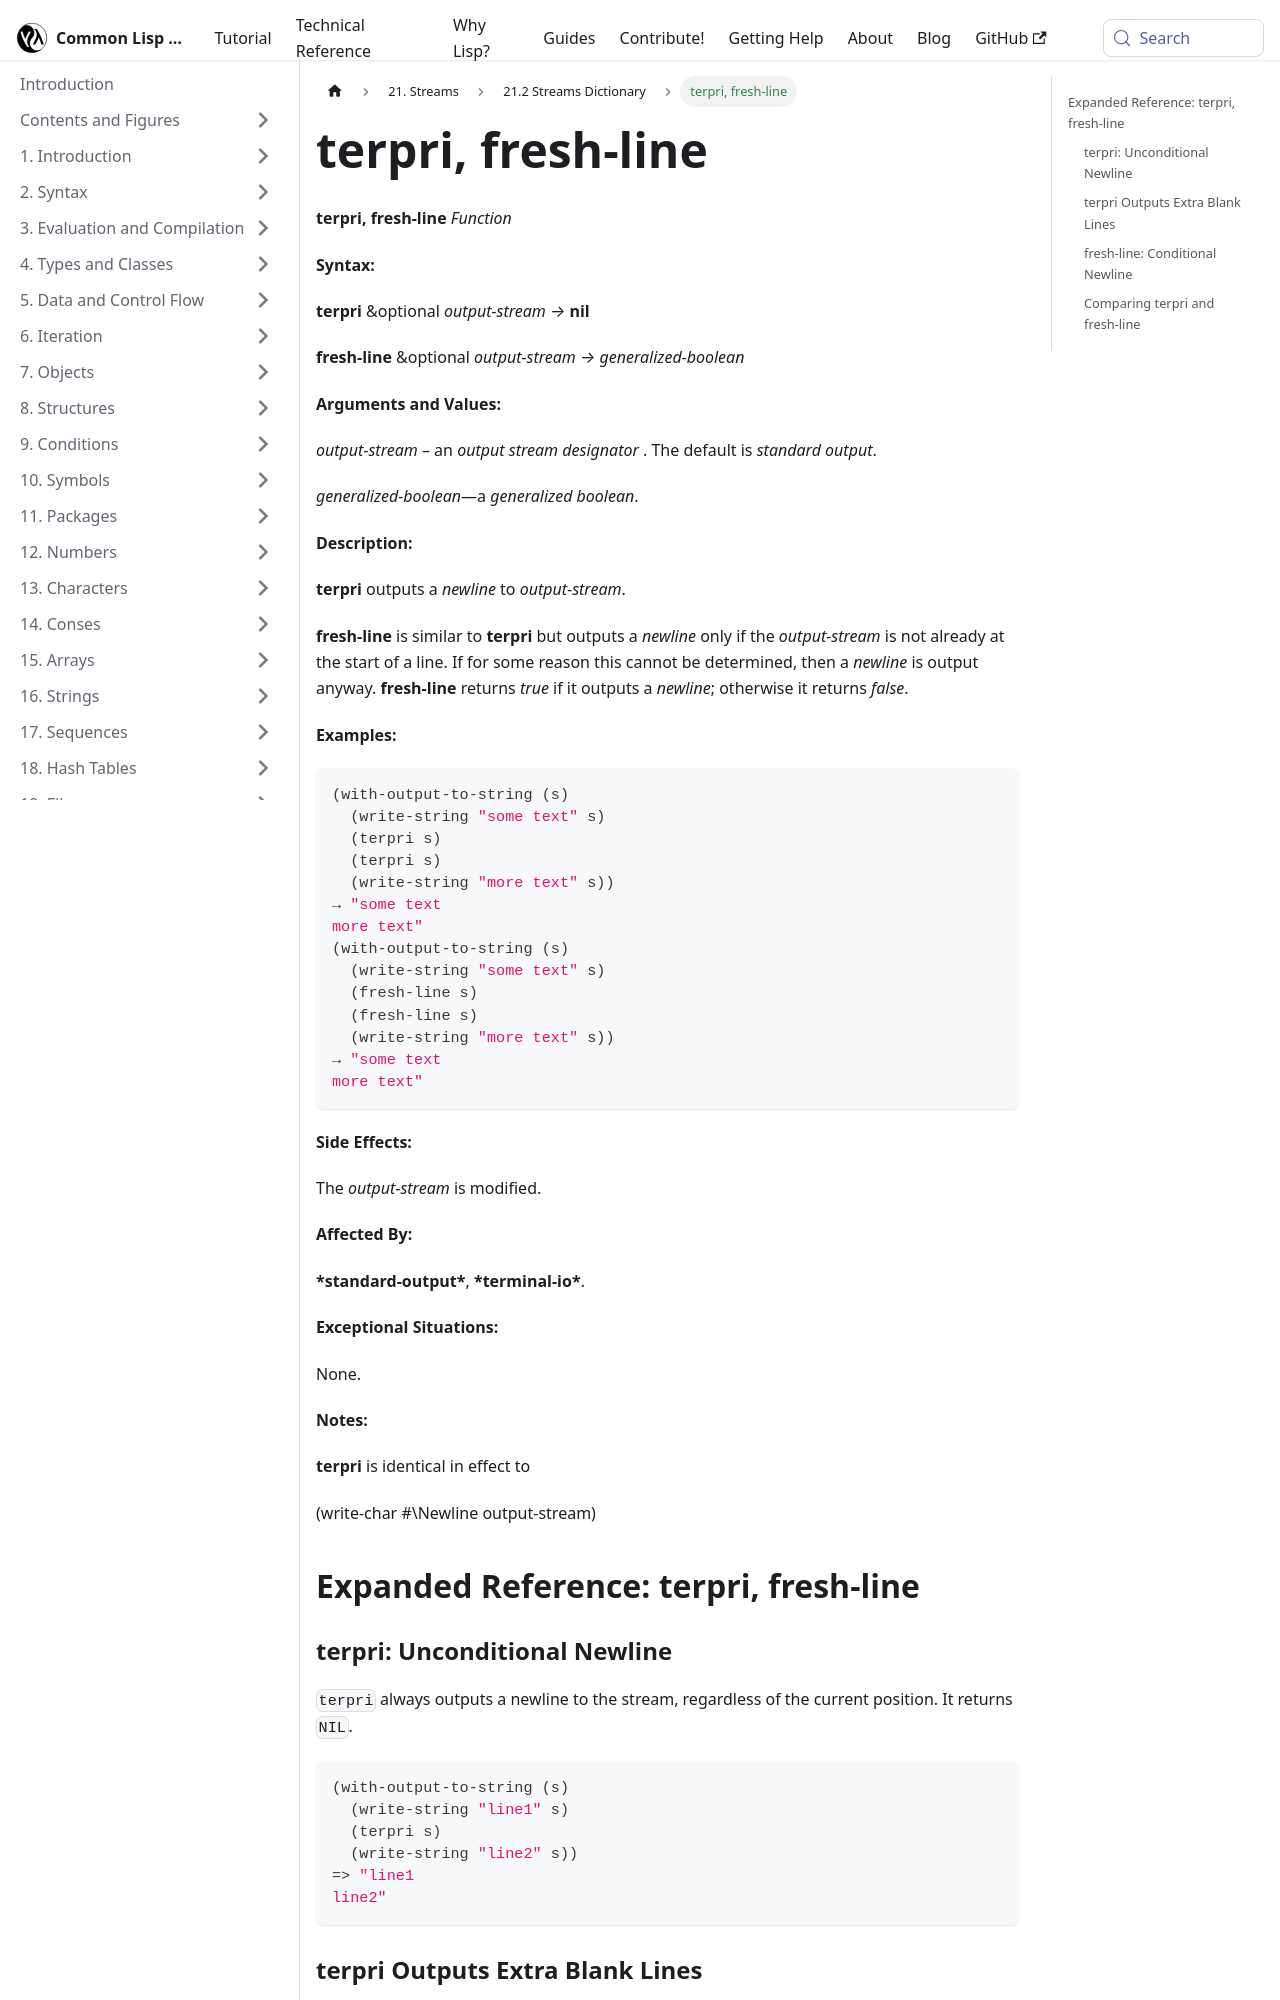

repository: lisp-docs/cl-language-reference · page: chap-21/cb-c-dictionary/terpri_fresh-line_function.html · generator: docusaurus

---
title: "terpri, fresh-line"
---

# terpri, fresh-line

import TerpriFunction from './_terpri_fresh-line_function.md';

<TerpriFunction />

## Expanded Reference: terpri, fresh-line

### terpri: Unconditional Newline

`terpri` always outputs a newline to the stream, regardless of the current position. It returns `NIL`.

```lisp
(with-output-to-string (s)
  (write-string "line1" s)
  (terpri s)
  (write-string "line2" s))
=> "line1
line2"
```

### terpri Outputs Extra Blank Lines

Since `terpri` always writes a newline, consecutive calls produce blank lines.

```lisp
(with-output-to-string (s)
  (write-string "above" s)
  (terpri s)
  (terpri s)
  (write-string "below" s))
=> "above

below"
```
